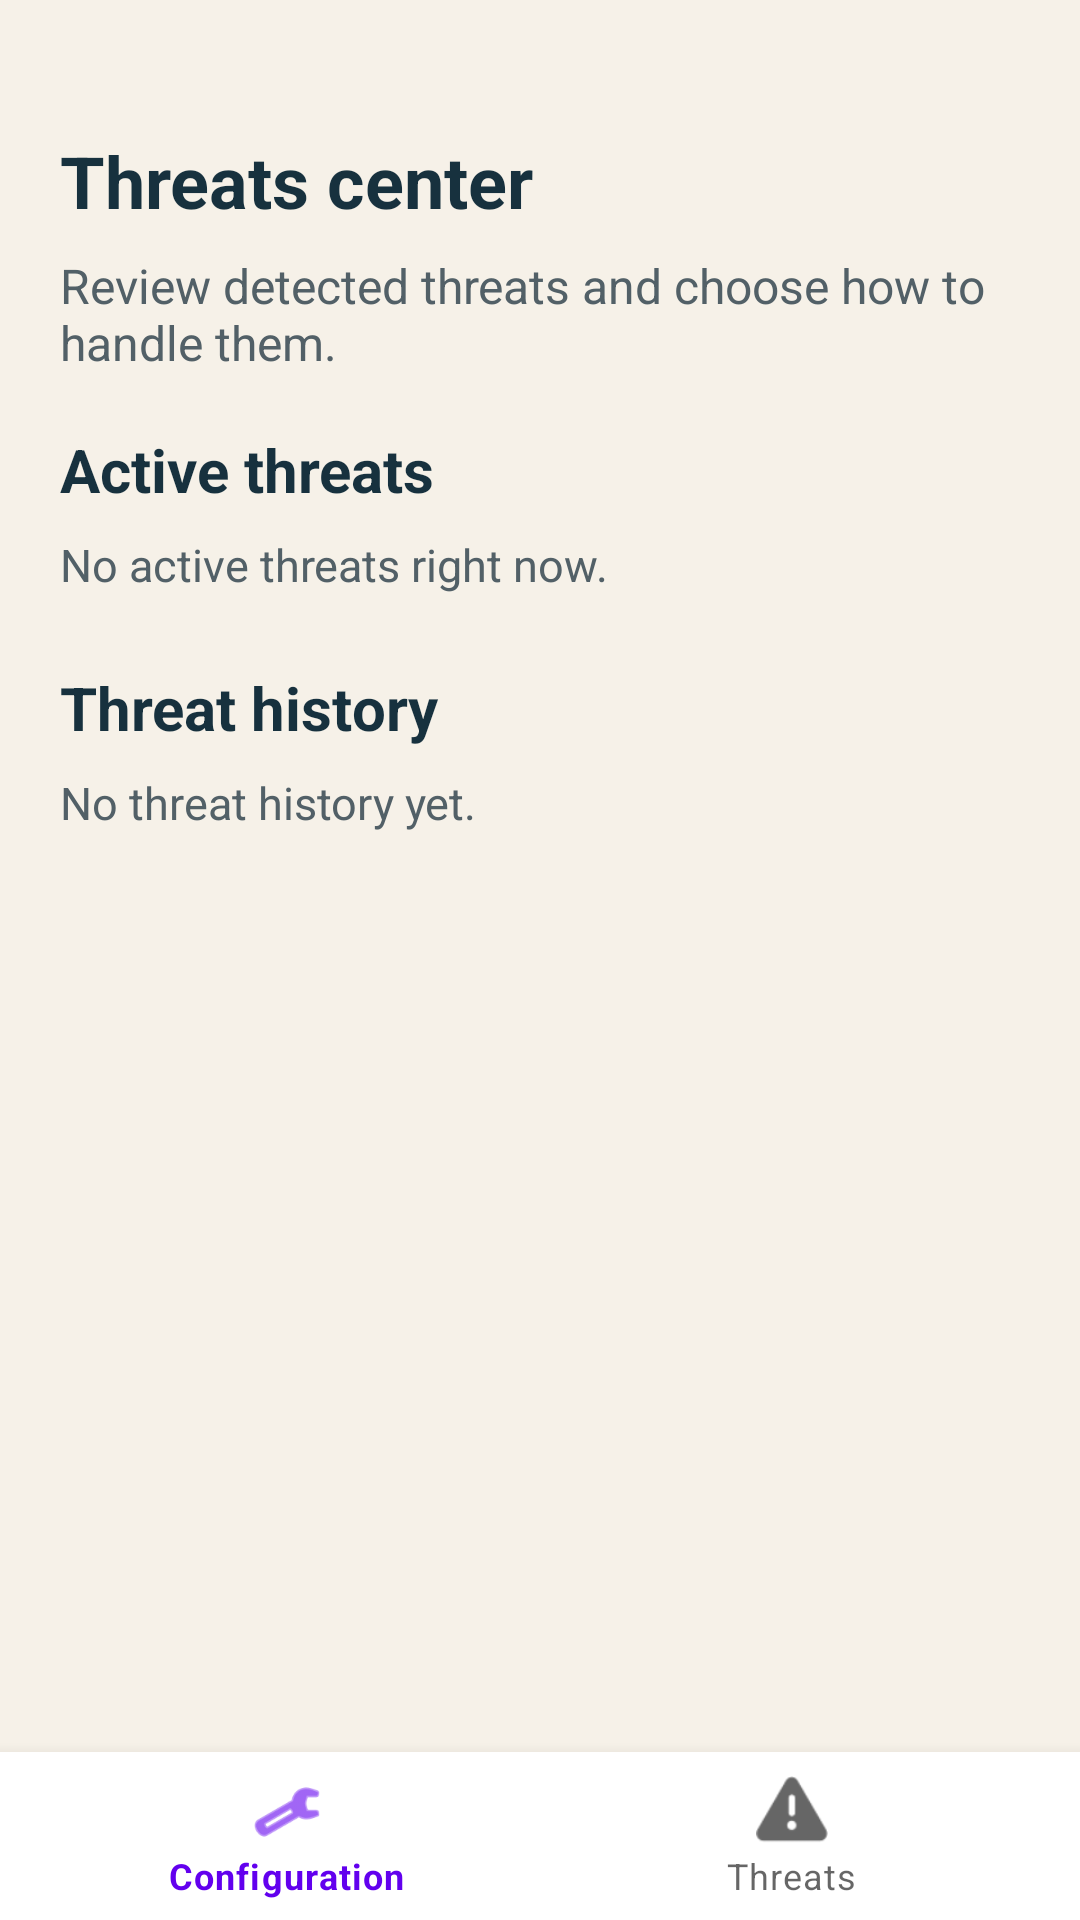

Reconstruct the res/layout file that produces this screen, plus the resources it refers to.
<!-- AndroidManifest.xml: application theme Theme.RuMDA -->
<!-- res/layout/activity_threats.xml -->
<?xml version="1.0" encoding="utf-8"?>
<LinearLayout xmlns:android="http://schemas.android.com/apk/res/android"
    xmlns:app="http://schemas.android.com/apk/res-auto"
    android:layout_width="match_parent"
    android:layout_height="match_parent"
    android:background="@color/rumda_background"
    android:orientation="vertical">

    <ScrollView
        android:layout_width="match_parent"
        android:layout_height="0dp"
        android:layout_weight="1"
        android:fillViewport="true">

        <LinearLayout
            android:layout_width="match_parent"
            android:layout_height="wrap_content"
            android:orientation="vertical"
            android:padding="20dp">

            <TextView
                android:id="@+id/threatsTitleText"
                android:layout_width="match_parent"
                android:layout_height="wrap_content"
                android:text="@string/threats_title"
                android:textColor="@color/rumda_text_dark"
                android:textSize="24sp"
                android:textStyle="bold"
                android:layout_marginTop="24dp"
                />

            <TextView
                android:id="@+id/threatsSubtitleText"
                android:layout_width="match_parent"
                android:layout_height="wrap_content"
                android:layout_marginTop="8dp"
                android:text="@string/threats_subtitle"
                android:textColor="@color/rumda_text_muted"
                android:textSize="16sp" />

            <TextView
                android:id="@+id/activeThreatsSectionTitle"
                android:layout_width="match_parent"
                android:layout_height="wrap_content"
                android:layout_marginTop="18dp"
                android:text="@string/threats_active_section"
                android:textColor="@color/rumda_text_dark"
                android:textSize="20sp"
                android:textStyle="bold" />

            <TextView
                android:id="@+id/activeThreatsEmptyText"
                android:layout_width="match_parent"
                android:layout_height="wrap_content"
                android:layout_marginTop="8dp"
                android:text="@string/threats_active_empty"
                android:textColor="@color/rumda_text_muted"
                android:textSize="15sp" />

            <LinearLayout
                android:id="@+id/activeThreatsContainer"
                android:layout_width="match_parent"
                android:layout_height="wrap_content"
                android:orientation="vertical" />

            <TextView
                android:id="@+id/historySectionTitle"
                android:layout_width="match_parent"
                android:layout_height="wrap_content"
                android:layout_marginTop="24dp"
                android:text="@string/threats_history_section"
                android:textColor="@color/rumda_text_dark"
                android:textSize="20sp"
                android:textStyle="bold" />

            <TextView
                android:id="@+id/historyEmptyText"
                android:layout_width="match_parent"
                android:layout_height="wrap_content"
                android:layout_marginTop="8dp"
                android:text="@string/threats_history_empty"
                android:textColor="@color/rumda_text_muted"
                android:textSize="15sp" />

            <LinearLayout
                android:id="@+id/historyThreatsContainer"
                android:layout_width="match_parent"
                android:layout_height="wrap_content"
                android:layout_marginBottom="8dp"
                android:orientation="vertical" />
        </LinearLayout>
    </ScrollView>

    <com.google.android.material.bottomnavigation.BottomNavigationView
        android:id="@+id/bottomNavigationView"
        android:layout_width="match_parent"
        android:layout_height="wrap_content"
        android:background="@color/white"
        app:menu="@menu/bottom_navigation_menu" />
</LinearLayout>
<!-- resources referenced by this layout -->
<resources>
  <color name="rumda_background">#F6F1E8</color>
  <color name="rumda_text_dark">#17313E</color>
  <color name="rumda_text_muted">#526067</color>
  <color name="white">#FFFFFFFF</color>
  <string name="threats_active_empty">No active threats right now.</string>
  <string name="threats_active_section">Active threats</string>
  <string name="threats_history_empty">No threat history yet.</string>
  <string name="threats_history_section">Threat history</string>
  <string name="threats_subtitle">Review detected threats and choose how to handle them.</string>
  <string name="threats_title">Threats center</string>
  <style name="Theme.RuMDA" parent="Theme.MaterialComponents.DayNight.DarkActionBar">
          
          <item name="colorPrimary">@color/purple_500</item>
          <item name="colorPrimaryVariant">@color/purple_700</item>
          <item name="colorOnPrimary">@color/white</item>
          
          <item name="colorSecondary">@color/teal_200</item>
          <item name="colorSecondaryVariant">@color/teal_700</item>
          <item name="colorOnSecondary">@color/black</item>
          
          <item name="android:statusBarColor">?attr/colorPrimaryVariant</item>
          
      </style>
  <color name="purple_500">#FF6200EE</color>
  <color name="purple_700">#FF3700B3</color>
  <color name="teal_200">#FF03DAC5</color>
  <color name="teal_700">#FF018786</color>
  <color name="black">#FF000000</color>
</resources>
